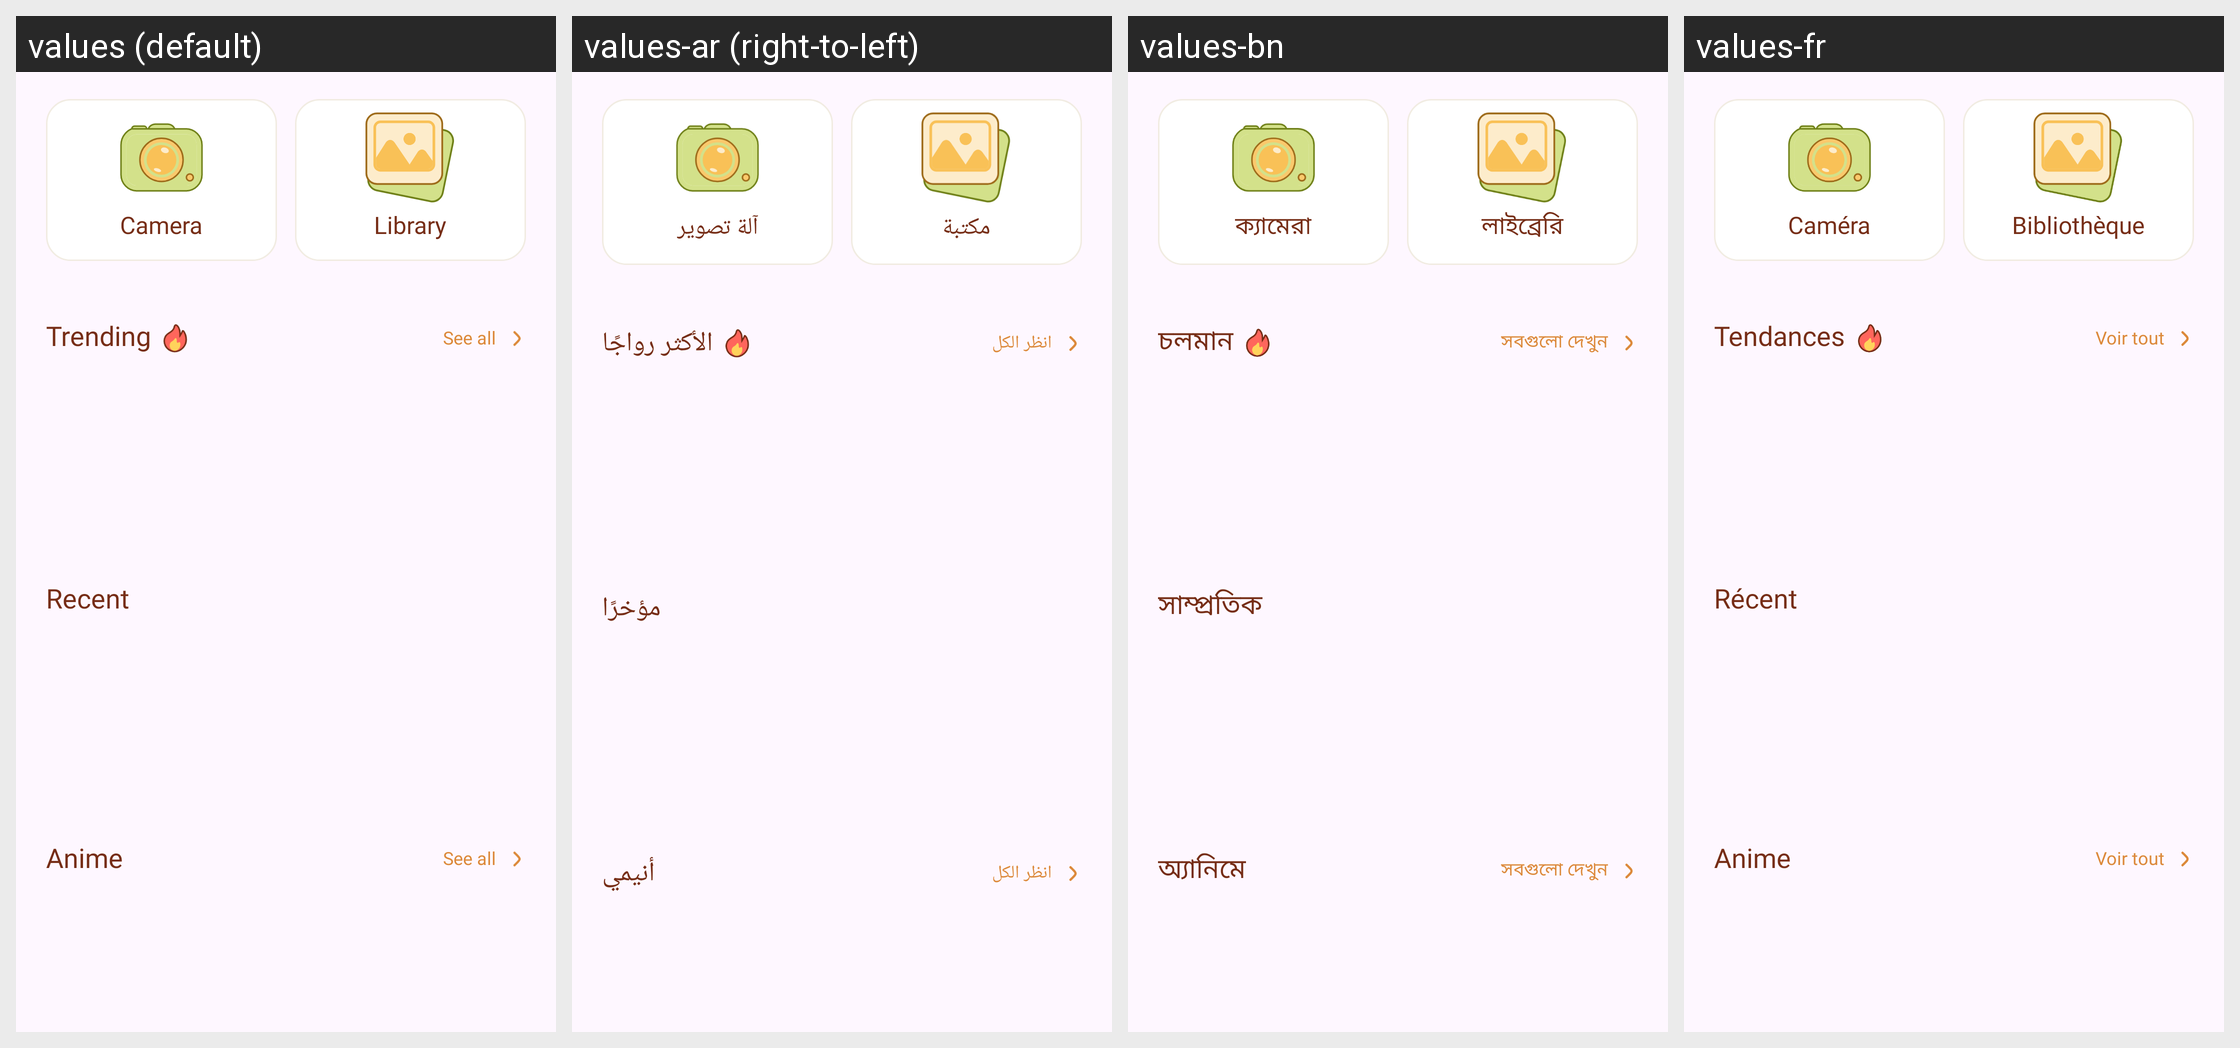

For this localized Android screen grid, give each drawn string resource with its value in every locale shown.
Android screen res/layout/fragment_home.xml rendered under 4 locales, left to right: values (default), values-ar (right-to-left), values-bn, values-fr. Device: Nexus 5 (rendered at 1080×1920; each locale shown at half size, 540×960, under a caption strip naming it); theme Theme.BaseProject.
Other locales in the repository, not shown: values-de, values-es, values-hi, values-in, values-it, values-ko, values-pt, values-ru.
Strings drawn on this screen, with the default value and each locale's value (text and hints the layout hard-codes, and strings that could not be matched under every locale, appear in the picture but are not listed):

camera
  values: Camera
  values-ar: آلة تصوير
  values-bn: ক্যামেরা
  values-fr: Caméra

library
  values: Library
  values-ar: مكتبة
  values-bn: লাইব্রেরি
  values-fr: Bibliothèque

trending
  values: Trending
  values-ar: الأكثر رواجًا
  values-bn: চলমান
  values-fr: Tendances

see_all
  values: See all
  values-ar: انظر الكل
  values-bn: সবগুলো দেখুন
  values-fr: Voir tout

recent
  values: Recent
  values-ar: مؤخرًا
  values-bn: সাম্প্রতিক
  values-fr: Récent

anime
  values: Anime
  values-ar: أنيمي
  values-bn: অ্যানিমে
  values-fr: Anime
